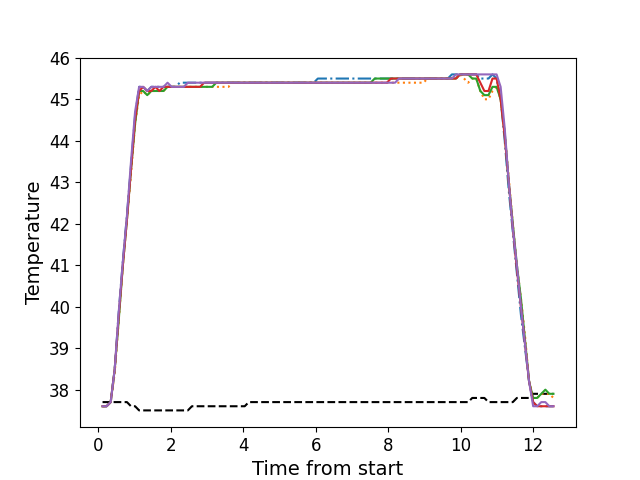

Data behind this chart, as committed beside it:
, times, neutral, z1, z2, z3, z4, z5
0, 0.1186, 37.7, 37.6, 37.6, 37.6, 37.6, 37.6
1, 0.2306, 37.7, 37.6, 37.6, 37.6, 37.6, 37.6
2, 0.3432, 37.7, 37.7, 37.7, 37.7, 37.7, 37.7
3, 0.4548, 37.7, 38.5, 38.4, 38.5, 38.5, 38.5
4, 0.5674, 37.7, 39.9, 39.7, 39.7, 39.8, 39.9
5, 0.6791, 37.7, 41.1, 41.0, 41.0, 41.0, 41.1
6, 0.7917, 37.7, 42.2, 42.1, 42.1, 42.1, 42.2
7, 0.9033, 37.6, 43.4, 43.2, 43.3, 43.3, 43.5
8, 1.016, 37.6, 44.6, 44.4, 44.4, 44.5, 44.7
9, 1.128, 37.5, 45.3, 45.1, 45.2, 45.2, 45.3
10, 1.239, 37.5, 45.3, 45.2, 45.2, 45.3, 45.3
11, 1.351, 37.5, 45.2, 45.1, 45.1, 45.2, 45.2
12, 1.464, 37.5, 45.3, 45.2, 45.2, 45.2, 45.3
13, 1.575, 37.5, 45.3, 45.2, 45.2, 45.3, 45.3
14, 1.688, 37.5, 45.3, 45.2, 45.2, 45.2, 45.3
15, 1.8, 37.5, 45.3, 45.2, 45.2, 45.3, 45.3
16, 1.912, 37.5, 45.3, 45.3, 45.3, 45.3, 45.4
17, 2.024, 37.5, 45.3, 45.3, 45.3, 45.3, 45.3
18, 2.136, 37.5, 45.3, 45.3, 45.3, 45.3, 45.3
19, 2.248, 37.5, 45.4, 45.3, 45.3, 45.3, 45.3
20, 2.36, 37.5, 45.4, 45.3, 45.3, 45.3, 45.3
21, 2.472, 37.5, 45.4, 45.3, 45.3, 45.3, 45.4
22, 2.585, 37.6, 45.4, 45.3, 45.3, 45.3, 45.4
23, 2.696, 37.6, 45.4, 45.3, 45.3, 45.3, 45.4
24, 2.809, 37.6, 45.4, 45.3, 45.3, 45.3, 45.4
25, 2.92, 37.6, 45.4, 45.3, 45.3, 45.4, 45.4
26, 3.032, 37.6, 45.4, 45.3, 45.3, 45.4, 45.4
27, 3.145, 37.6, 45.4, 45.3, 45.3, 45.4, 45.4
28, 3.256, 37.6, 45.4, 45.3, 45.4, 45.4, 45.4
29, 3.369, 37.6, 45.4, 45.3, 45.4, 45.4, 45.4
30, 3.48, 37.6, 45.4, 45.3, 45.4, 45.4, 45.4
31, 3.593, 37.6, 45.4, 45.3, 45.4, 45.4, 45.4
32, 3.705, 37.6, 45.4, 45.4, 45.4, 45.4, 45.4
33, 3.817, 37.6, 45.4, 45.4, 45.4, 45.4, 45.4
34, 3.929, 37.6, 45.4, 45.4, 45.4, 45.4, 45.4
35, 4.041, 37.6, 45.4, 45.4, 45.4, 45.4, 45.4
36, 4.153, 37.7, 45.4, 45.4, 45.4, 45.4, 45.4
37, 4.265, 37.7, 45.4, 45.4, 45.4, 45.4, 45.4
38, 4.377, 37.7, 45.4, 45.4, 45.4, 45.4, 45.4
39, 4.489, 37.7, 45.4, 45.4, 45.4, 45.4, 45.4
40, 4.602, 37.7, 45.4, 45.4, 45.4, 45.4, 45.4
41, 4.713, 37.7, 45.4, 45.4, 45.4, 45.4, 45.4
42, 4.826, 37.7, 45.4, 45.4, 45.4, 45.4, 45.4
43, 4.938, 37.7, 45.4, 45.4, 45.4, 45.4, 45.4
44, 5.049, 37.7, 45.4, 45.4, 45.4, 45.4, 45.4
45, 5.162, 37.7, 45.4, 45.4, 45.4, 45.4, 45.4
46, 5.273, 37.7, 45.4, 45.4, 45.4, 45.4, 45.4
47, 5.386, 37.7, 45.4, 45.4, 45.4, 45.4, 45.4
48, 5.498, 37.7, 45.4, 45.4, 45.4, 45.4, 45.4
49, 5.61, 37.7, 45.4, 45.4, 45.4, 45.4, 45.4
50, 5.721, 37.7, 45.4, 45.4, 45.4, 45.4, 45.4
51, 5.834, 37.7, 45.4, 45.4, 45.4, 45.4, 45.4
52, 5.946, 37.7, 45.4, 45.4, 45.4, 45.4, 45.4
53, 6.058, 37.7, 45.5, 45.4, 45.4, 45.4, 45.4
54, 6.171, 37.7, 45.5, 45.4, 45.4, 45.4, 45.4
55, 6.282, 37.7, 45.5, 45.4, 45.4, 45.4, 45.4
56, 6.395, 37.7, 45.5, 45.4, 45.4, 45.4, 45.4
57, 6.506, 37.7, 45.5, 45.4, 45.4, 45.4, 45.4
58, 6.619, 37.7, 45.5, 45.4, 45.4, 45.4, 45.4
59, 6.731, 37.7, 45.5, 45.4, 45.4, 45.4, 45.4
... 52 more rows
